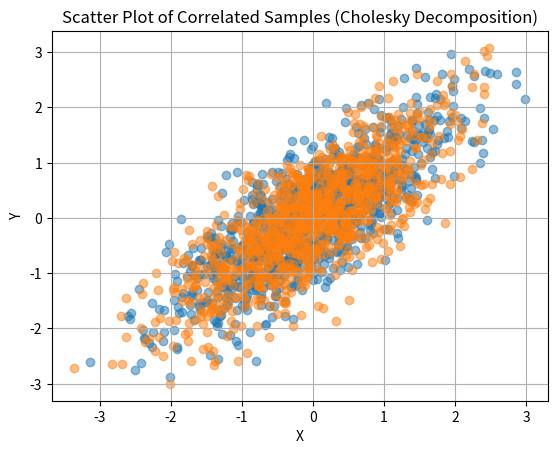

Reproduce this figure in Python.
import numpy as np
import matplotlib.pyplot as plt

# Define the mean vector and covariance matrix
mean = [0, 0]
cov = [[1, 0.8], [0.8, 1]]  # Covariance matrix with correlation 0.8

# Generate samples
rng = np.random.default_rng()
samples = rng.multivariate_normal(mean, cov, 1000)

# Estimate the correlation matrix of the generated samples
estimated_corr = np.corrcoef(samples, rowvar=False)
print("Estimated Correlation Matrix:\n", estimated_corr)

# Plot the samples
plt.scatter(samples[:, 0], samples[:, 1], alpha=0.5)
plt.title("Scatter Plot of Correlated Samples")
plt.xlabel("X")
plt.ylabel("Y")
plt.grid(True)
plt.show()


import numpy as np
import matplotlib.pyplot as plt

# Define the covariance matrix
cov_matrix = np.array([[1.0, 0.8], [0.8, 1.0]])

# Perform Cholesky decomposition
L = np.linalg.cholesky(cov_matrix)

# Generate uncorrelated samples
uncorrelated_samples = np.random.normal(size=(2, 1000))

# Transform to correlated samples
correlated_samples = L @ uncorrelated_samples

# Estimate the correlation matrix of the generated samples
estimated_corr = np.corrcoef(correlated_samples)
print("Estimated Correlation Matrix:\n", estimated_corr)

# Plot the samples
plt.scatter(correlated_samples[0], correlated_samples[1], alpha=0.5)
plt.title("Scatter Plot of Correlated Samples (Cholesky Decomposition)")
plt.xlabel("X")
plt.ylabel("Y")
plt.grid(True)
plt.show()
